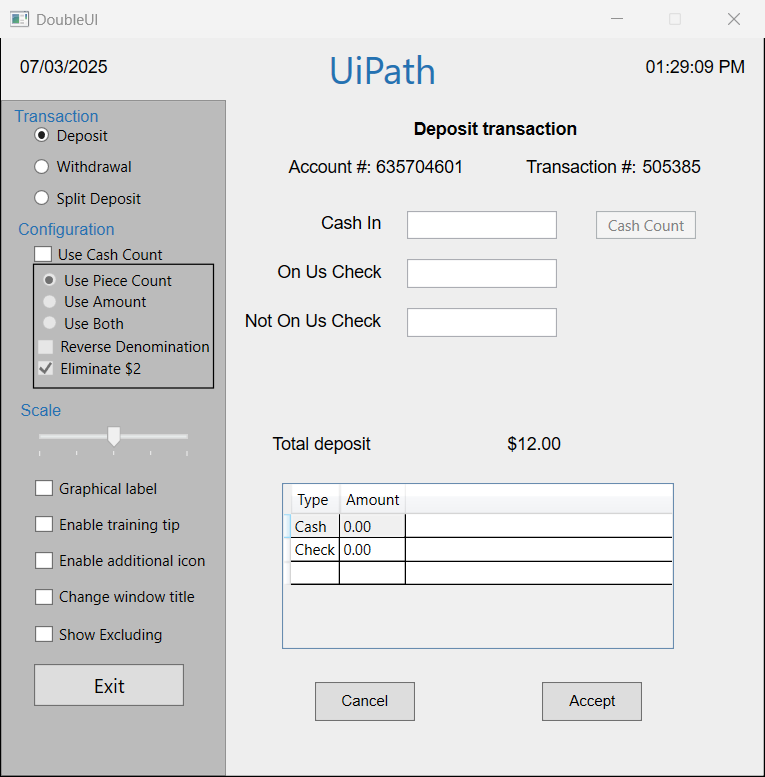
Workflow: Main

Step 1: Use Application: DoubleUI on the element in window 'DoubleUI' (doubleui.exe)

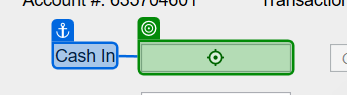
Step 2: type "100"

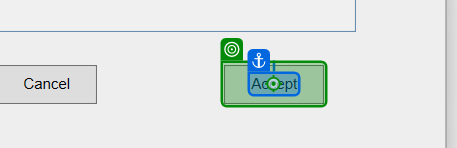
Step 3: click